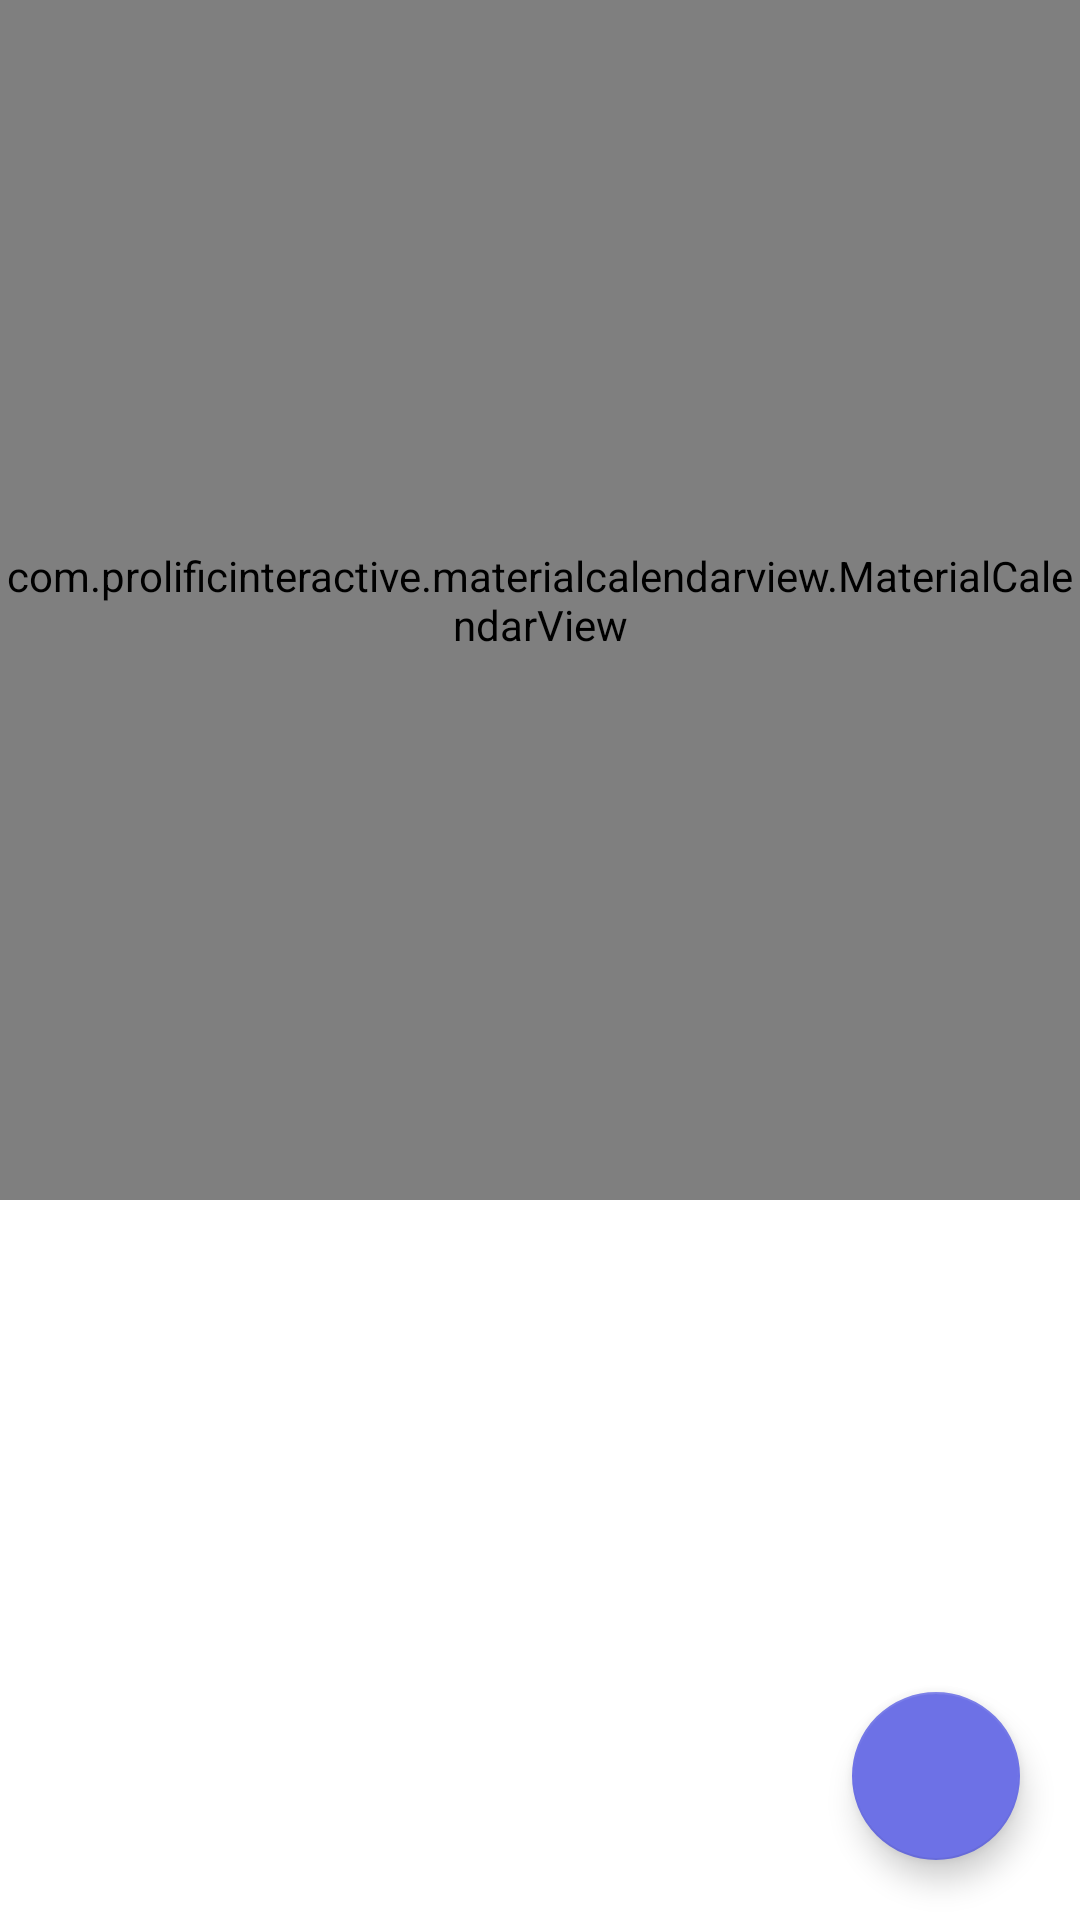

Write the Android layout XML for this screen, with the resource values it uses.
<!-- AndroidManifest.xml: application theme Theme.Iot_teamnova -->
<!-- res/layout/activity_schedule_calendar.xml -->
<?xml version="1.0" encoding="utf-8"?>
<LinearLayout android:layout_width="match_parent"
    android:layout_height="match_parent"
    xmlns:app="http://schemas.android.com/apk/res-auto"
    android:orientation="vertical"
    android:fillViewport="true"
    xmlns:android="http://schemas.android.com/apk/res/android">

    <com.prolificinteractive.materialcalendarview.MaterialCalendarView
        android:id="@+id/calendar"
        android:layout_width="match_parent"
        android:layout_height="400dp"
        android:layout_gravity="center"
        app:mcv_arrowColor="#6D71E6"
        app:mcv_weekDayTextAppearance="@style/CustomWeekdayText"
        app:mcv_selectionColor="#6D71E6"
        app:mcv_showOtherDates="defaults"
        />
    <RelativeLayout
        android:layout_width="match_parent"
        android:layout_height="match_parent"
        android:orientation="vertical"
        android:background="#FFF">

        <androidx.recyclerview.widget.RecyclerView
            android:id="@+id/calendar_rv"
            android:layout_width="match_parent"
            android:layout_height="match_parent"/>

        <TextView
            android:id="@+id/emptyTextView"
            android:layout_width="match_parent"
            android:layout_height="wrap_content"
            android:text="등록된 스케줄이 없습니다.\n우측 하단 버튼을 통해 등록 해보세요 !"
            android:textAppearance="?android:textAppearanceMedium"
            android:gravity="center"
            android:layout_marginTop="50dp"
            android:visibility="gone"/>

        <TextView
            android:id="@+id/emptyTextView1"
            android:layout_width="match_parent"
            android:layout_height="wrap_content"
            android:text="등록된 스케줄이 없습니다."
            android:textAppearance="?android:textAppearanceMedium"
            android:gravity="center"
            android:layout_marginTop="50dp"
            android:visibility="gone"/>

        <com.google.android.material.floatingactionbutton.FloatingActionButton
            android:id="@+id/write_btn"
            android:layout_width="wrap_content"
            android:layout_height="wrap_content"
            android:layout_alignParentRight="true"
            android:layout_alignParentBottom="true"
            android:layout_marginStart="20dp"
            android:layout_marginTop="20dp"
            android:layout_marginEnd="20dp"
            android:layout_marginBottom="20dp"
            android:src="@drawable/plus_white" />
    </RelativeLayout>
</LinearLayout>
<!-- resources referenced by this layout -->
<resources>
  <style name="CustomWeekdayText">
          <item name="android:textColor">#6D71E6</item>
      </style>
  <style name="Theme.Iot_teamnova" parent="Theme.MaterialComponents.DayNight.DarkActionBar">
          
          <item name="colorPrimary">#6D71E6</item>
          <item name="colorPrimaryVariant">@color/white</item>
          <item name="colorOnPrimary">@color/black</item>
          
          <item name="colorSecondary">#6D71E6</item>
          <item name="colorSecondaryVariant">@color/teal_700</item>
          <item name="colorOnSecondary">#FFFFFF</item>
          
          <item name="android:statusBarColor">@color/black</item>
          
          <item name="windowActionBar">false</item>
          <item name="windowNoTitle">true</item>
          <item name="android:timePickerStyle">@style/MyTimePickerTheme</item>
      </style>
  <color name="white">#FFFFFFFF</color>
  <color name="black">#FF000000</color>
  <color name="teal_700">#FF018786</color>
  <style name="MyTimePickerTheme" parent="android:Widget.Material.Light.TimePicker">
          <item name="android:timePickerMode">spinner</item>
      </style>
</resources>
